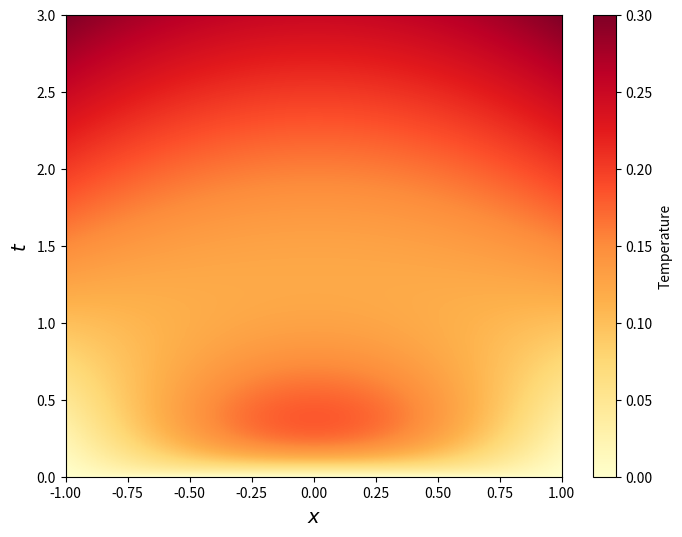

This chart was generated by the following Python code:
import numpy as np
import matplotlib.pyplot as plt
from scipy.sparse import diags
from scipy.sparse.linalg import spsolve


DT = 1.0  
Da = 1.0  
c = 1.0  
k = 1.0   
beta = 1.0  

L = 1 
Nx = 100  
Nt = 10000 
Dx = 2 * L / (Nx - 1)  
Dt = 3 / Nt 

Q = 0.1

x = np.linspace(-L, L, Nx)
t = np.linspace(0, 3, Nt)  

T = np.zeros((Nx, Nt))
A = np.ones((Nx, Nt))  

diagonal_T = (1 + 2 * DT * Dt / Dx**2) * np.ones(Nx)
off_diagonal_T = (-DT * Dt / Dx**2) * np.ones(Nx - 1)
D2_implicit_T = diags([diagonal_T, off_diagonal_T, off_diagonal_T], [0, -1, 1], shape=(Nx, Nx))

diagonal_A = (1 + 2 * Da * Dt / Dx**2) * np.ones(Nx)
off_diagonal_A = (-Da * Dt / Dx**2) * np.ones(Nx - 1)
D2_implicit_A = diags([diagonal_A, off_diagonal_A, off_diagonal_A], [0, -1, 1], shape=(Nx, Nx))

D2_implicit_T = D2_implicit_T.tolil()
D2_implicit_T[0, :] = 0
D2_implicit_T[-1, :] = 0
D2_implicit_T[0, 0] = 1
D2_implicit_T[-1, -1] = 1
D2_implicit_T = D2_implicit_T.tocsc()  

D2_implicit_A = D2_implicit_A.tolil()
D2_implicit_A[0, 0] = -1
D2_implicit_A[0, 1] = 1
D2_implicit_A[-1, -1] = -1
D2_implicit_A[-1, -2] = 1
D2_implicit_A = D2_implicit_A.tocsc()  

for n in range(Nt - 1):

    reaction_T = c * A[:, n] * np.exp(np.clip(beta * T[:, n], -50, 50)) * Dt  
   
    rhs_T = T[:, n] + reaction_T 
    T[:, n+1] = spsolve(D2_implicit_T, rhs_T)  

    T_f = Q*t[n+1]
    T[0, n+1] = T_f
    T[-1, n+1] = T_f

    reaction_A = -k * A[:, n] * np.exp(beta * T[:, n]) * Dt

    rhs_A = A[:, n] + reaction_A  
    A[:, n+1] = spsolve(D2_implicit_A, rhs_A) 

    A[0, n+1] = A[1, n+1] 
    A[-1, n+1] = A[-2, n+1] 

plt.figure(figsize=(8, 6))
plt.imshow(T.T, aspect='auto', extent=[x[0], x[-1], 0, 3], origin='lower', cmap='YlOrRd')
plt.colorbar(label='Temperature')
plt.xlabel(r"$x$", fontsize=14)
plt.ylabel(r"$t$", fontsize=14)
plt.show()

